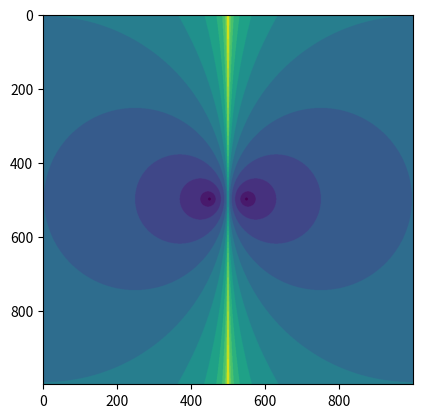

Here is the Python script that generated this plot:
import numpy as np
import matplotlib.pyplot as plt

f = np.poly1d([1,0,-1]) # x^3 - 1
fp = np.polyder(f)
def newton(i, guess):
    a = np.empty(guess.shape,dtype=int)
    a[:] = i
    j = np.abs(f(guess))>.00001
    if np.any(j):
        a[j] = newton(i+1, guess[j] - np.divide(f(guess[j]),fp(guess[j])))
    return a

npts = 1000
x = np.linspace(-10,10,npts)
y = np.linspace(-10,10,npts)
xx, yy = np.meshgrid(x, y)
pic = np.reshape(newton(0,np.ravel(xx+yy*1j)),[npts,npts])
plt.imshow(pic)
plt.show()
